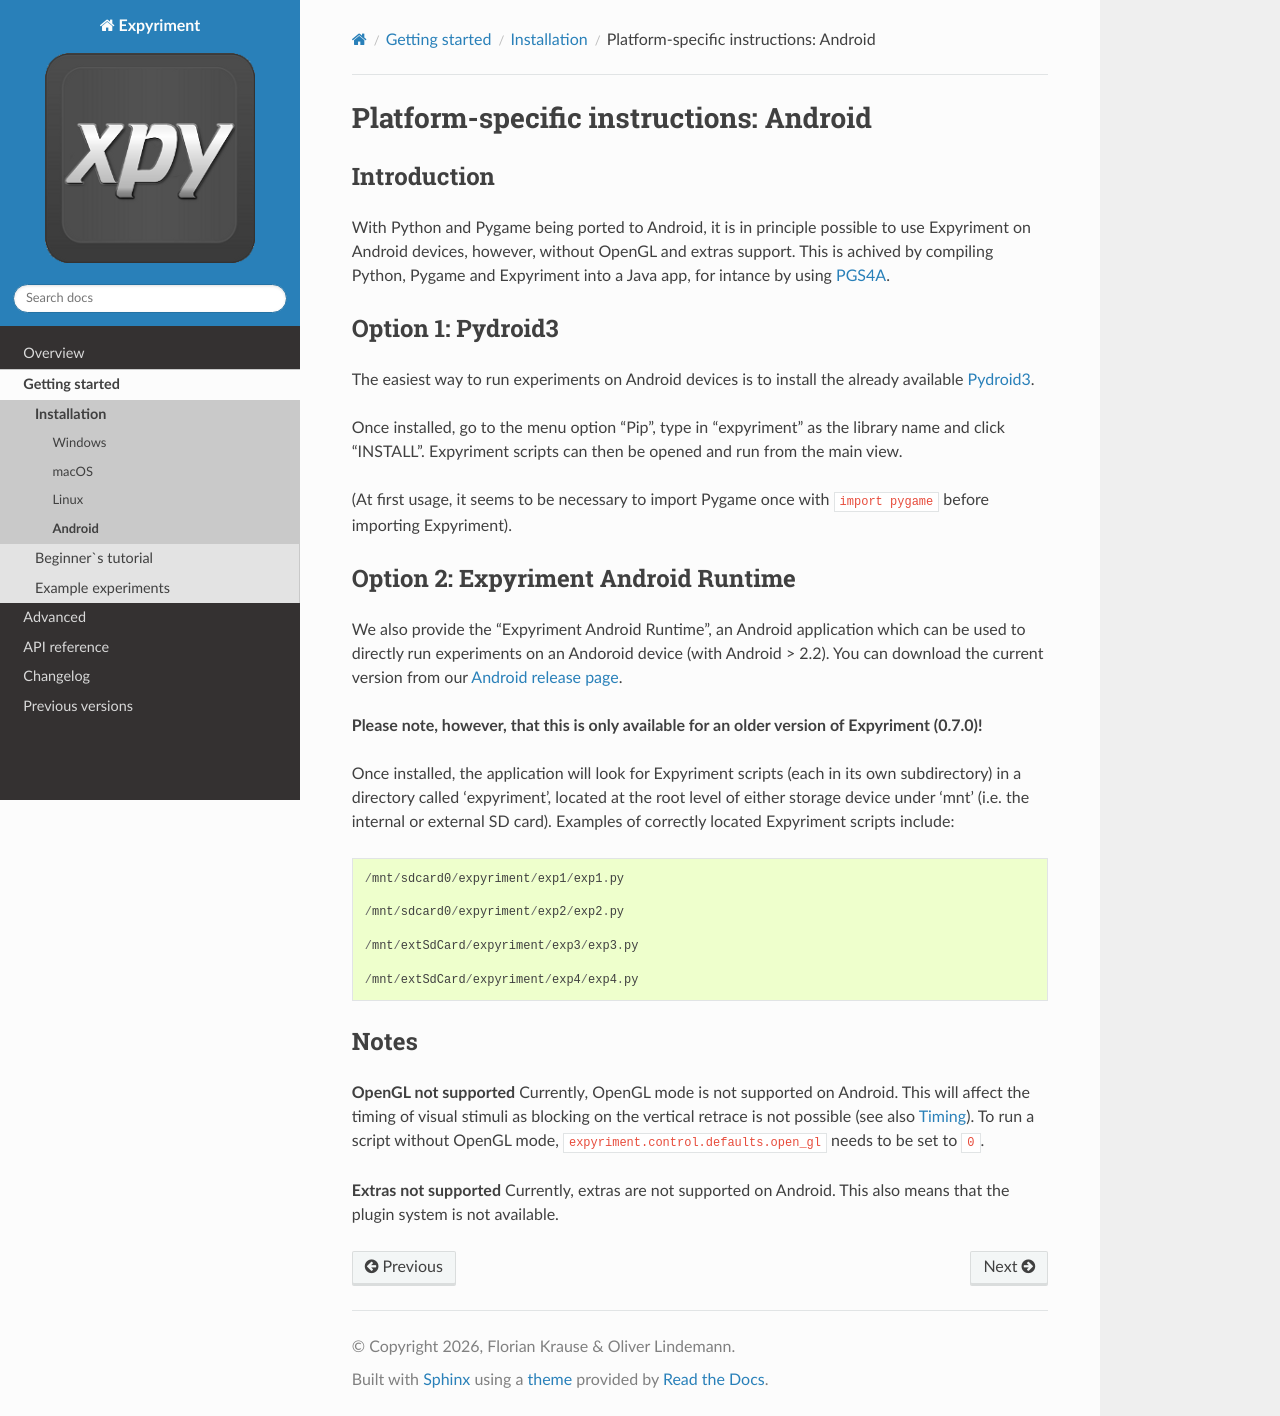

repository: expyriment/documentation · page: 1.0.1/Installation.Android.html · generator: sphinx

.. _Android:

Platform-specific instructions: Android
=======================================

Introduction
------------
With Python and Pygame being ported to Android, it is in principle possible to
use Expyriment on Android devices, however, without OpenGL and extras support.
This is achived by compiling Python, Pygame and Expyriment into a Java app,
for intance by using `PGS4A`_.


Option 1: Pydroid3
------------------
The easiest way to run experiments on Android devices is to install the already
available `Pydroid3`_.

Once installed, go to the menu option "Pip", type in "expyriment" as the library name and click "INSTALL".
Expyriment scripts can then be opened and run from the main view.

(At first usage, it seems to be necessary to import Pygame once with
``import pygame`` before importing Expyriment).

Option 2: Expyriment Android Runtime
------------------------------------
We also provide the "Expyriment Android Runtime", an Android application which
can be used to directly run experiments on an Andoroid device (with Android >
2.2). You can download the current version from our `Android release
page`_.

**Please note, however, that this is only available for an older version of
Expyriment (0.7.0)!**

Once installed, the application will look for Expyriment scripts (each in its own
subdirectory) in a directory called 'expyriment', located at the root level of
either storage device under 'mnt' (i.e. the internal or external SD card).
Examples of correctly located Expyriment scripts include::

    /mnt/sdcard0/expyriment/exp1/exp1.py
    
    /mnt/sdcard0/expyriment/exp2/exp2.py
    
    /mnt/extSdCard/expyriment/exp3/exp3.py
    
    /mnt/extSdCard/expyriment/exp4/exp4.py

Notes
-----

**OpenGL not supported**
Currently, OpenGL mode is not supported on Android. This will affect the timing
of visual stimuli as blocking on the vertical retrace is not possible (see also
`Timing`_). To run a script without OpenGL mode, ``expyriment.control.defaults.open_gl`` needs to be set to ``0``.

**Extras not supported**
Currently, extras are not supported on Android. This also means that the plugin
system is not available.


.. _`PGS4A`: https://github.com/startgridsrc/pgs4a
.. _`Pydroid3`: https://play.google.com/store/apps/details?id=ru.iiec.pydroid3&gl=US
.. _`Android release page`: https://github.com/expyriment/expyriment-android-runtime/releases
.. _`Timing`: Timing.html
